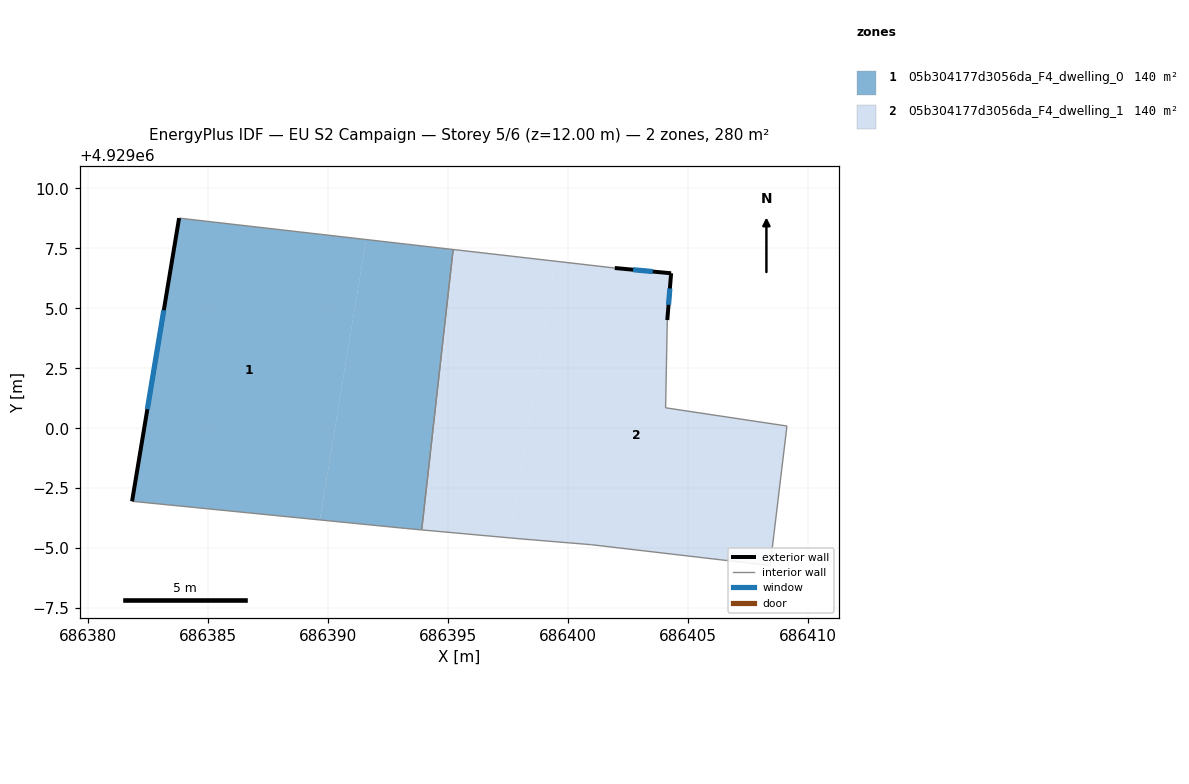
=== STOREY PLAN SPEC (per zone: floor XY polygon, exterior-wall plan segments, windows/doors) ===
zone 1: 05b304177d3056da_F4_dwelling_0  (140.2 m²)
  floor: (686395.22, 4929007.45) (686393.91, 4928995.76) (686393.23, 4928995.82) (686389.66, 4928996.18) (686391.59, 4929007.87)
  floor: (686391.59, 4929007.87) (686389.66, 4928996.18) (686381.83, 4928996.95) (686383.79, 4929008.76)
  exterior wall: (686383.79, 4929008.76) – (686381.83, 4928996.95)  [12.0 m]
    window: (686383.15, 4929004.92) – (686382.47, 4929000.79)  [4.4 m²]
  interior walls: 4
zone 2: 05b304177d3056da_F4_dwelling_1  (140.2 m²)
  floor: (686404.31, 4929006.46) (686404.15, 4929004.51) (686404.08, 4929000.85) (686409.14, 4929000.09) (686408.44, 4928994.27) (686400.99, 4928995.14) (686397.97, 4928995.39) (686397.57, 4928995.43) (686399.48, 4929006.96) (686401.96, 4929006.68)
  floor: (686399.48, 4929006.96) (686397.57, 4928995.43) (686393.91, 4928995.76) (686395.22, 4929007.45)
  exterior wall: (686404.31, 4929006.46) – (686401.96, 4929006.68)  [2.4 m]
    window: (686403.54, 4929006.53) – (686402.72, 4929006.61)  [0.9 m²]
  exterior wall: (686404.15, 4929004.51) – (686404.31, 4929006.46)  [2.0 m]
    window: (686404.20, 4929005.15) – (686404.26, 4929005.83)  [0.7 m²]
  interior walls: 8

=== DERIVED (storey summary) ===
Building: EU S2 Campaign
Storey: 5 of 6  (floor level z = 12.00 m)
Storey gross floor area: 280.4 m²
Zones on this storey: 2
  - 05b304177d3056da_F4_dwelling_0: floor 140.2 m²; exterior wall 12.0 m (35.9 m²); 1 window(s) 4.4 m²; WWR 12.2%
  - 05b304177d3056da_F4_dwelling_1: floor 140.2 m²; exterior wall 4.3 m (13.0 m²); 2 window(s) 1.6 m²; WWR 12.2%
Zone adjacency (shared interzone walls):
  - 05b304177d3056da_F4_dwelling_0 ↔ 05b304177d3056da_F4_dwelling_1